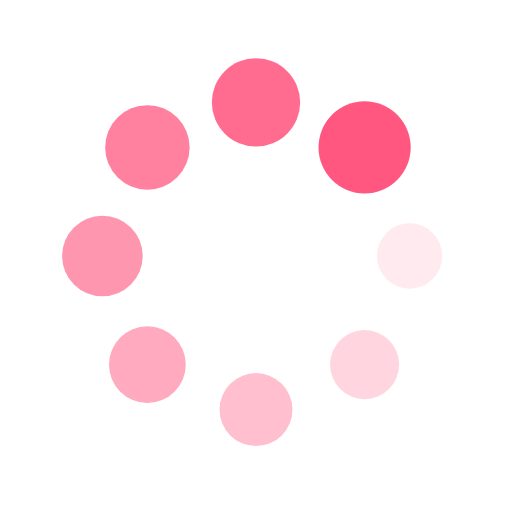
t = 0.00 s
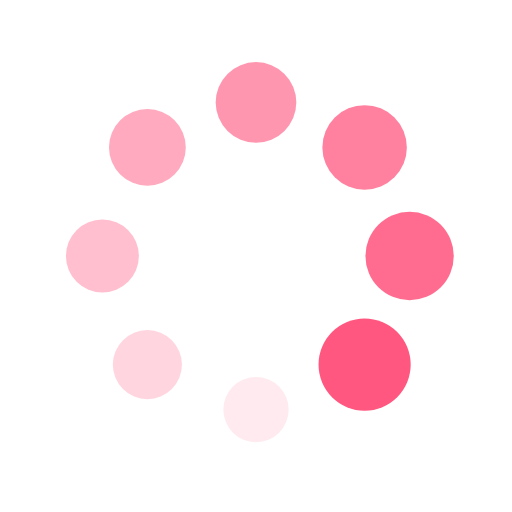
t = 0.25 s
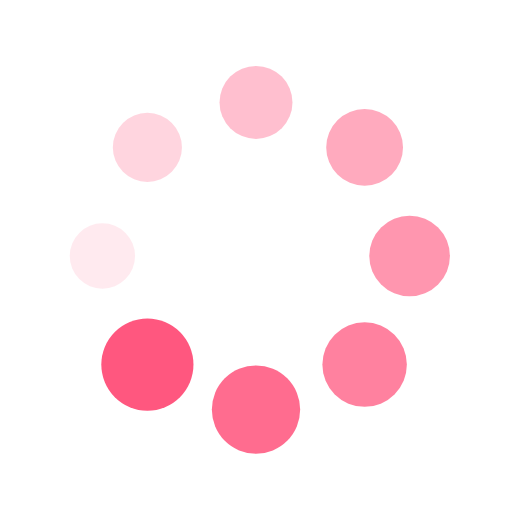
t = 0.50 s
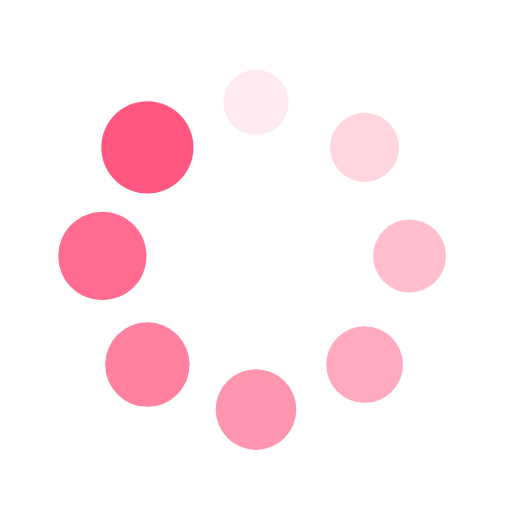
t = 0.75 s

The animated SVG that drew these frames (rendered in a browser with its animation timeline set to each time). Animation: 16 SMIL elements (animate=8,animateTransform=8); one cycle of 1.00 s, repeats indefinitely.

<?xml version="1.0" encoding="utf-8"?>
<svg xmlns="http://www.w3.org/2000/svg" xmlns:xlink="http://www.w3.org/1999/xlink" style="margin: auto; background: none; display: block; shape-rendering: auto;" width="200px" height="200px" viewBox="0 0 100 100" preserveAspectRatio="xMidYMid">
<g transform="translate(80,50)">
<g transform="rotate(0)">
<circle cx="0" cy="0" r="6" fill="#ff577f" fill-opacity="1">
  <animateTransform attributeName="transform" type="scale" begin="-0.875s" values="1.5 1.5;1 1" keyTimes="0;1" dur="1s" repeatCount="indefinite"></animateTransform>
  <animate attributeName="fill-opacity" keyTimes="0;1" dur="1s" repeatCount="indefinite" values="1;0" begin="-0.875s"></animate>
</circle>
</g>
</g><g transform="translate(71.21320343559643,71.21320343559643)">
<g transform="rotate(45)">
<circle cx="0" cy="0" r="6" fill="#ff577f" fill-opacity="0.875">
  <animateTransform attributeName="transform" type="scale" begin="-0.75s" values="1.5 1.5;1 1" keyTimes="0;1" dur="1s" repeatCount="indefinite"></animateTransform>
  <animate attributeName="fill-opacity" keyTimes="0;1" dur="1s" repeatCount="indefinite" values="1;0" begin="-0.75s"></animate>
</circle>
</g>
</g><g transform="translate(50,80)">
<g transform="rotate(90)">
<circle cx="0" cy="0" r="6" fill="#ff577f" fill-opacity="0.75">
  <animateTransform attributeName="transform" type="scale" begin="-0.625s" values="1.5 1.5;1 1" keyTimes="0;1" dur="1s" repeatCount="indefinite"></animateTransform>
  <animate attributeName="fill-opacity" keyTimes="0;1" dur="1s" repeatCount="indefinite" values="1;0" begin="-0.625s"></animate>
</circle>
</g>
</g><g transform="translate(28.786796564403577,71.21320343559643)">
<g transform="rotate(135)">
<circle cx="0" cy="0" r="6" fill="#ff577f" fill-opacity="0.625">
  <animateTransform attributeName="transform" type="scale" begin="-0.5s" values="1.5 1.5;1 1" keyTimes="0;1" dur="1s" repeatCount="indefinite"></animateTransform>
  <animate attributeName="fill-opacity" keyTimes="0;1" dur="1s" repeatCount="indefinite" values="1;0" begin="-0.5s"></animate>
</circle>
</g>
</g><g transform="translate(20,50.00000000000001)">
<g transform="rotate(180)">
<circle cx="0" cy="0" r="6" fill="#ff577f" fill-opacity="0.5">
  <animateTransform attributeName="transform" type="scale" begin="-0.375s" values="1.5 1.5;1 1" keyTimes="0;1" dur="1s" repeatCount="indefinite"></animateTransform>
  <animate attributeName="fill-opacity" keyTimes="0;1" dur="1s" repeatCount="indefinite" values="1;0" begin="-0.375s"></animate>
</circle>
</g>
</g><g transform="translate(28.78679656440357,28.786796564403577)">
<g transform="rotate(225)">
<circle cx="0" cy="0" r="6" fill="#ff577f" fill-opacity="0.375">
  <animateTransform attributeName="transform" type="scale" begin="-0.25s" values="1.5 1.5;1 1" keyTimes="0;1" dur="1s" repeatCount="indefinite"></animateTransform>
  <animate attributeName="fill-opacity" keyTimes="0;1" dur="1s" repeatCount="indefinite" values="1;0" begin="-0.25s"></animate>
</circle>
</g>
</g><g transform="translate(49.99999999999999,20)">
<g transform="rotate(270)">
<circle cx="0" cy="0" r="6" fill="#ff577f" fill-opacity="0.25">
  <animateTransform attributeName="transform" type="scale" begin="-0.125s" values="1.5 1.5;1 1" keyTimes="0;1" dur="1s" repeatCount="indefinite"></animateTransform>
  <animate attributeName="fill-opacity" keyTimes="0;1" dur="1s" repeatCount="indefinite" values="1;0" begin="-0.125s"></animate>
</circle>
</g>
</g><g transform="translate(71.21320343559643,28.78679656440357)">
<g transform="rotate(315)">
<circle cx="0" cy="0" r="6" fill="#ff577f" fill-opacity="0.125">
  <animateTransform attributeName="transform" type="scale" begin="0s" values="1.5 1.5;1 1" keyTimes="0;1" dur="1s" repeatCount="indefinite"></animateTransform>
  <animate attributeName="fill-opacity" keyTimes="0;1" dur="1s" repeatCount="indefinite" values="1;0" begin="0s"></animate>
</circle>
</g>
</g>
<!-- [ldio] generated by https://loading.io/ --></svg>
